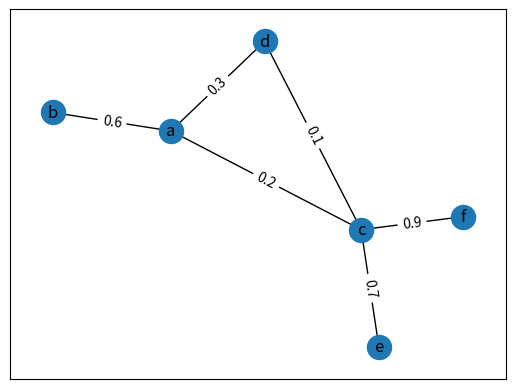

Write Python code to recreate this figure.
# from optparse import Option
# import networkx as nx
# import matplotlib.pyplot as plt

# G = nx.DiGraph([(0, 3), (1, 3), (2, 4), (3, 5), (3, 6), (4, 6), (5, 6)])
# nx.draw_networkx(G)
# plt.show()

import matplotlib.pyplot as plt
import networkx as nx

G = nx.Graph()

G.add_edge("a", "b", weight=0.6)
G.add_edge("a", "c", weight=0.2)
G.add_edge("c", "d", weight=0.1)
G.add_edge("c", "e", weight=0.7)
G.add_edge("c", "f", weight=0.9)
G.add_edge("a", "d", weight=0.3)

pos = nx.spring_layout(G)
nx.draw_networkx(G, pos)
labels = nx.get_edge_attributes(G, 'weight')
nx.draw_networkx_edge_labels(G, pos, edge_labels=labels)
plt.show()


# ax = plt.gca()
# ax.margins(0.08)
# plt.axis("off")
# plt.tight_layout()
# plt.show()
